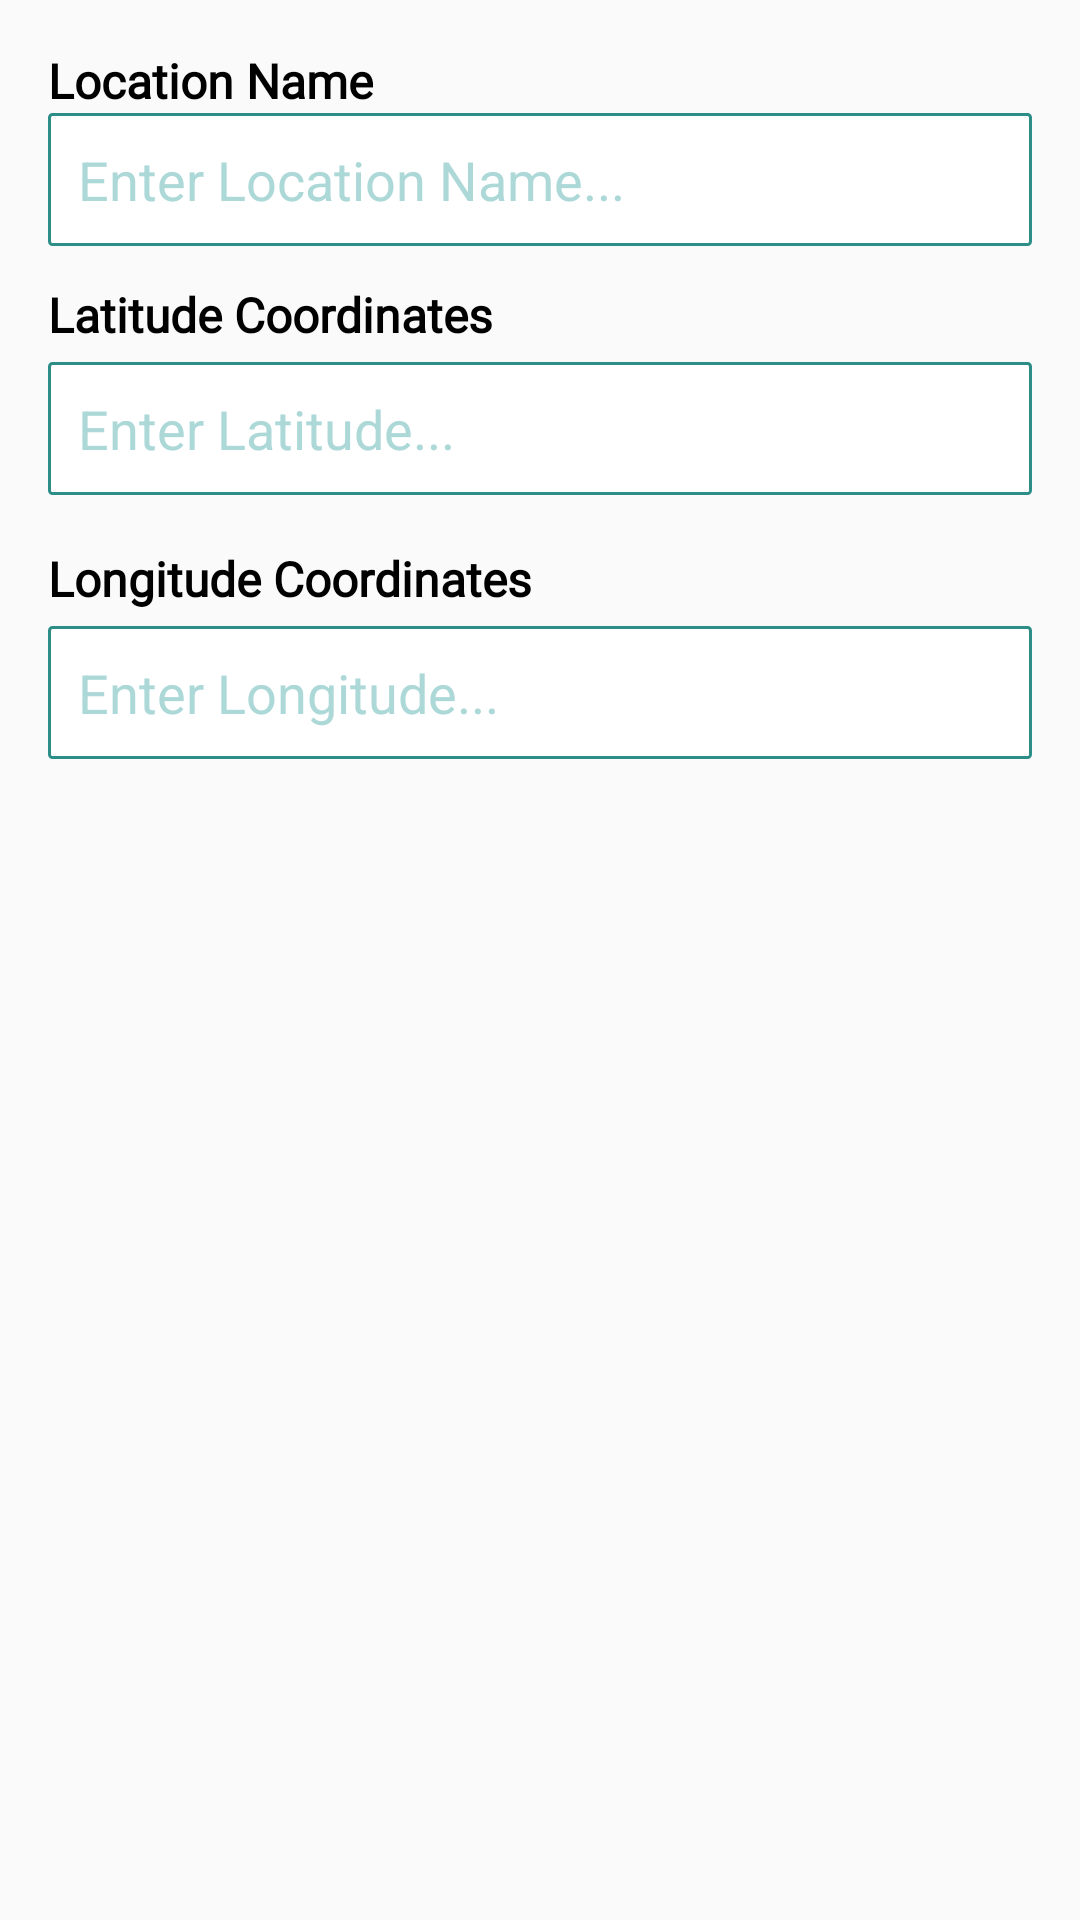

Here is an Android app screen rendered from its layout file. Give the layout XML and the strings, colors and styles it references.
<!-- AndroidManifest.xml: application theme AppTheme -->
<!-- res/layout/dialog_add_location.xml -->
<?xml version="1.0" encoding="utf-8"?>
<LinearLayout
    xmlns:android="http://schemas.android.com/apk/res/android" android:layout_width="match_parent"
    android:layout_height="match_parent"
    android:padding="16dp"
    android:orientation="vertical">


    <TextView
        android:layout_width="wrap_content"
        android:layout_height="wrap_content"
        android:textSize="16sp"
        android:text="Location Name"
        android:fontFamily="@font/roboto_bold"
        android:textColor="@color/colorBlack"
        android:textStyle="bold"
        />


    <EditText
        android:id="@+id/txtLocationName"
        android:layout_width="match_parent"
        android:layout_height="wrap_content"
        android:hint="Enter Location Name..."
        android:textColorHint="@color/colorAccentDim"
        android:inputType="textPersonName"
        android:background="@drawable/custom_input"
        android:padding="10dp"

        />



    <TextView
        android:layout_width="wrap_content"
        android:layout_height="wrap_content"
        android:textSize="16sp"
        android:layout_marginTop="12dp"
        android:text="Latitude Coordinates"
        android:fontFamily="@font/roboto_bold"
        android:textColor="@color/colorBlack"
        android:textStyle="bold"
        />


    <EditText
        android:id="@+id/txtLatitude"
        android:layout_width="match_parent"
        android:layout_height="wrap_content"
        android:hint="Enter Latitude..."
        android:textColorHint="@color/colorAccentDim"
        android:inputType="numberDecimal"
        android:background="@drawable/custom_input"
        android:padding="10dp"
        android:layout_marginVertical="5dp"
        />



    <TextView
        android:id="@+id/lblLongitude"
        android:layout_width="wrap_content"
        android:layout_height="wrap_content"
        android:textSize="16sp"
        android:layout_marginTop="12dp"
        android:text="Longitude Coordinates"
        android:fontFamily="@font/roboto_bold"
        android:textColor="@color/colorBlack"
        android:textStyle="bold"
        />


    <EditText
        android:id="@+id/txtLongitude"
        android:layout_width="match_parent"
        android:layout_height="wrap_content"
        android:hint="Enter Longitude..."
        android:textColorHint="@color/colorAccentDim"
        android:inputType="numberDecimal"
        android:background="@drawable/custom_input"
        android:padding="10dp"
        android:layout_marginVertical="5dp"
        />

</LinearLayout>
<!-- resources referenced by this layout -->
<resources>
  <color name="colorAccentDim">#ADD8D8</color>
  <color name="colorBlack">#000000</color>
  <!-- drawable custom_input (drawable) -->
  <?xml version="1.0" encoding="utf-8"?>
  <selector xmlns:android="http://schemas.android.com/apk/res/android">
      <item android:state_enabled="true" android:state_focused="true">
          <shape android:shape="rectangle">
              <solid android:color="@color/colorWhite"/>
              <corners android:radius="1dp"/>
              <stroke android:color="@color/colorPrimary" android:width="1dp"/>
          </shape>
      </item>
  
      <item android:state_enabled="true" >
          <shape android:shape="rectangle">
              <solid android:color="@color/colorWhite"/>
              <corners android:radius="1dp"/>
              <stroke android:color="@color/colorPrimary" android:width="1dp"/>
          </shape>
      </item>
  </selector>
  <style name="AppTheme" parent="Theme.AppCompat.Light.NoActionBar">
          
          <item name="colorPrimary">@color/colorPrimary</item>
          <item name="colorPrimaryDark">@color/colorPrimaryDark</item>
          <item name="colorAccent">@color/colorAccent</item>
      </style>
  <color name="colorWhite">#ffffff</color>
  <color name="colorPrimary">#2D8E87</color>
  <color name="colorPrimaryDark">#00433A</color>
  <color name="colorAccent">#E0F2F2</color>
</resources>
